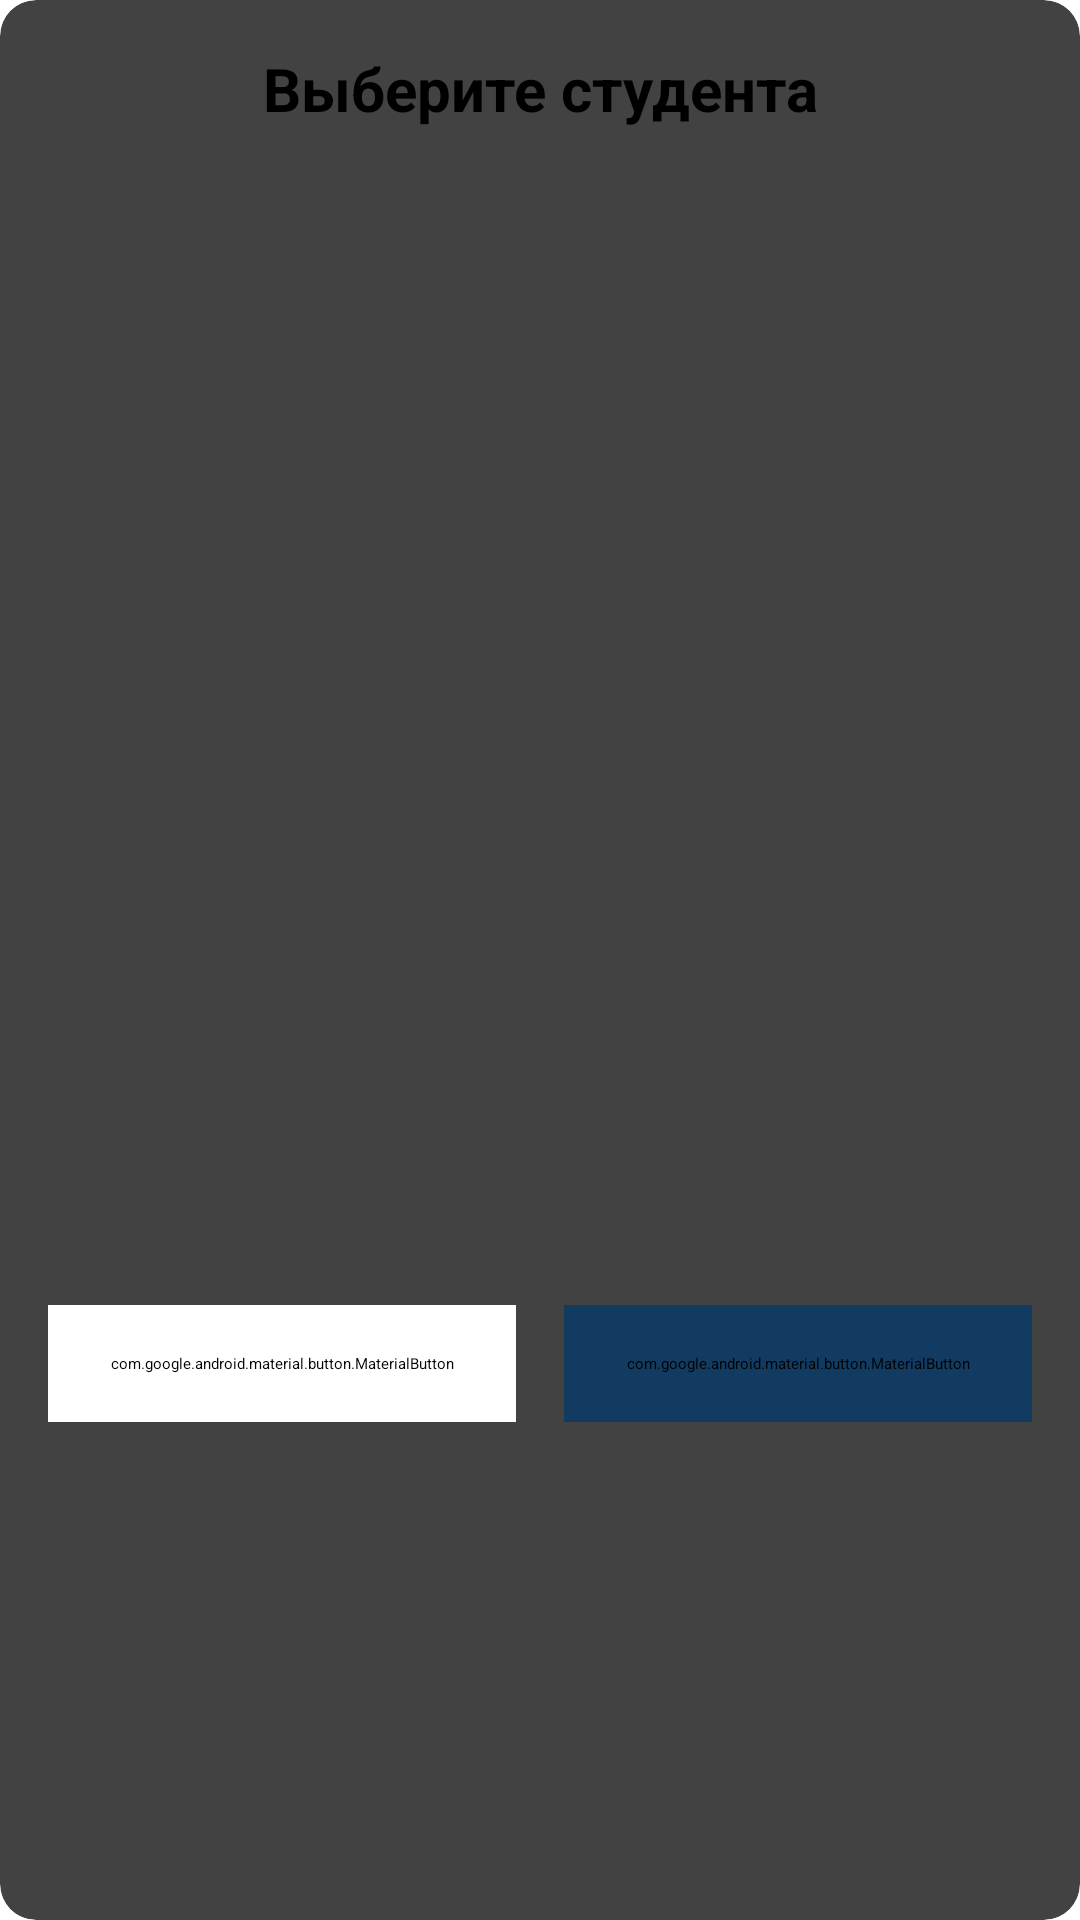

Produce the Android XML layout that renders to this screen, including the resource entries it uses.
<!-- AndroidManifest.xml: application theme splashScreenTheme -->
<!-- res/layout/alert_dialog_choose_a_student.xml -->
<?xml version="1.0" encoding="utf-8"?>
<androidx.cardview.widget.CardView xmlns:android="http://schemas.android.com/apk/res/android"
    xmlns:app="http://schemas.android.com/apk/res-auto"
    xmlns:tools="http://schemas.android.com/tools"
    android:layout_width="match_parent"
    android:layout_height="wrap_content"
    app:cardCornerRadius="12dp">

    <androidx.constraintlayout.widget.ConstraintLayout
        android:layout_width="match_parent"
        android:layout_height="wrap_content">

        <TextView
            android:id="@+id/tv_title"
            android:layout_width="match_parent"
            android:layout_height="wrap_content"
            android:gravity="center"
            android:padding="16dp"
            android:text="@string/choose_a_student"
            android:textSize="20sp"
            android:textStyle="bold"
            app:layout_constraintTop_toTopOf="parent" />

        <androidx.recyclerview.widget.RecyclerView
            android:id="@+id/recycler_view_choose_a_student"
            android:layout_width="match_parent"
            android:layout_height="360dp"
            android:scrollbarSize="6dp"
            android:scrollbarThumbVertical="@color/blue"
            android:scrollbars="vertical"
            app:layoutManager="androidx.recyclerview.widget.LinearLayoutManager"
            app:layout_constraintTop_toBottomOf="@id/tv_title"
            tools:listitem="@layout/item_choose_a_student" />

        <com.google.android.material.button.MaterialButton
            android:id="@+id/btn_cancel"
            android:layout_width="0dp"
            android:layout_height="wrap_content"
            android:layout_marginVertical="16dp"
            android:layout_marginStart="16dp"
            android:backgroundTint="@color/white"
            android:padding="16dp"
            android:text="@string/cancel"
            android:maxLines="1"
            android:ellipsize="end"
            android:textColor="@color/blue"
            android:textSize="16sp"
            app:cornerRadius="12dp"
            app:strokeWidth="1dp"
            app:strokeColor="@color/blue"
            app:layout_constraintBottom_toBottomOf="parent"
            app:layout_constraintEnd_toStartOf="@id/btn_choose"
            app:layout_constraintStart_toStartOf="parent"
            app:layout_constraintTop_toBottomOf="@id/recycler_view_choose_a_student" />

        <com.google.android.material.button.MaterialButton
            android:id="@+id/btn_choose"
            android:layout_width="0dp"
            android:layout_height="wrap_content"
            android:layout_margin="16dp"
            android:backgroundTint="@color/blue"
            android:padding="16dp"
            android:text="@string/choose"
            android:textColor="@color/white"
            android:textSize="16sp"
            app:cornerRadius="12dp"
            app:layout_constraintBottom_toBottomOf="parent"
            app:layout_constraintEnd_toEndOf="parent"
            app:layout_constraintStart_toEndOf="@id/btn_cancel"
            app:layout_constraintTop_toBottomOf="@id/recycler_view_choose_a_student" />

    </androidx.constraintlayout.widget.ConstraintLayout>

</androidx.cardview.widget.CardView>
<!-- res/layout/item_choose_a_student.xml (included above) -->
<?xml version="1.0" encoding="utf-8"?>
<TextView xmlns:android="http://schemas.android.com/apk/res/android"
    android:id="@+id/tv_students_full_name"
    android:layout_width="match_parent"
    android:layout_height="wrap_content"
    android:background="@drawable/bg_item_choose_a_student"
    android:padding="16dp"
    android:text="@string/students_full_name"
    android:textSize="16sp" />
<!-- resources referenced by this layout -->
<resources>
  <color name="blue">#123B61</color>
  <color name="white">#FFFFFFFF</color>
  <!-- drawable bg_item_choose_a_student (drawable) -->
  <?xml version="1.0" encoding="utf-8"?>
  <layer-list xmlns:android="http://schemas.android.com/apk/res/android">
      <item
          android:height="1dp"
          android:gravity="top">
          <shape>
              <solid android:color="@color/grey_item_choose_a_student" />
          </shape>
      </item>
      <item
          android:height="1dp"
          android:gravity="bottom">
          <shape>
              <solid android:color="@color/grey_item_choose_a_student" />
          </shape>
      </item>
  </layer-list>
  <string name="cancel">Отмена</string>
  <string name="choose">Выбрать</string>
  <string name="choose_a_student">Выберите студента</string>
  <string name="students_full_name">ФИО Студента</string>
  <style name="splashScreenTheme" parent="Theme.MaterialComponents.Light.NoActionBar">
          <item name="android:windowBackground">@drawable/splash_screen</item>
          <item name="android:statusBarColor">@color/black</item>
      </style>
  <color name="grey_item_choose_a_student">#F2F2F2</color>
  <!-- drawable splash_screen (drawable) -->
  <?xml version="1.0" encoding="utf-8"?>
  <layer-list xmlns:android="http://schemas.android.com/apk/res/android">
      
      <item android:drawable="@color/white"/>
      
      <item android:drawable="@drawable/logo" android:gravity="center"/>
      <item android:drawable="@drawable/logo_made_by_geeks_pro" android:gravity="bottom|center" android:bottom="76dp"/>
  
  </layer-list>
  <color name="black">#FF000000</color>
  <!-- drawable logo: vector/xml drawable (drawable, 23890 chars, omitted) -->
  <!-- drawable logo_made_by_geeks_pro: vector/xml drawable (drawable, 5538 chars, omitted) -->
</resources>
